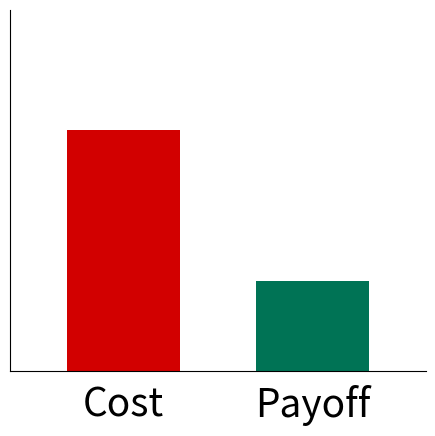
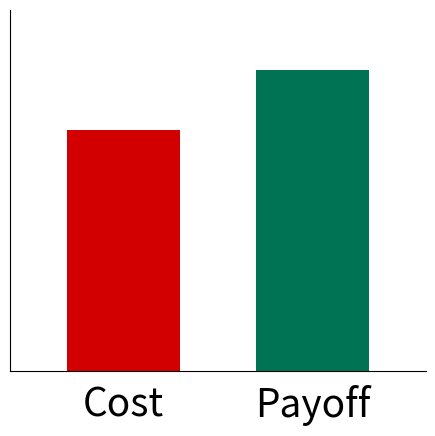
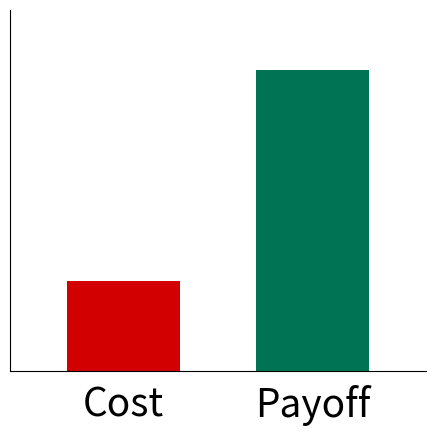
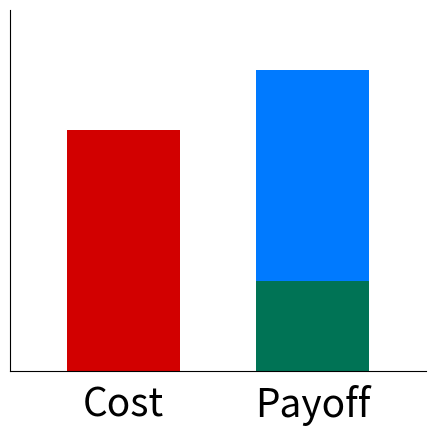
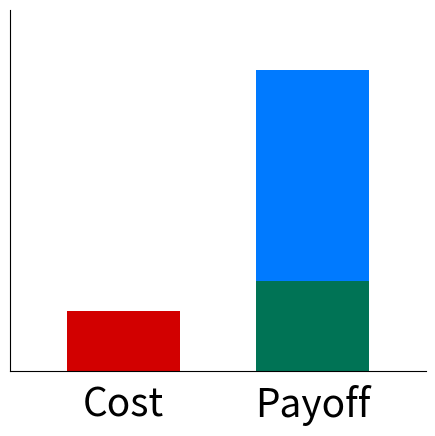
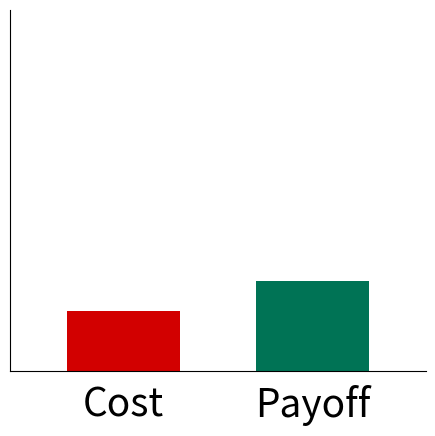

Write the Python code that produced these figures, in order.
import matplotlib.pyplot as plt
import matplotlib

matplotlib.rcParams["font.size"] = 28
matplotlib.rcParams["font.family"] = "sans-serif"

RED = "#d20000"
GREEN = "#007355"
BLUE = "#007aff"
BAR_WIDTH = 0.6
LABELS = ["Cost", "Payoff"]


def make_bar(cost, payoff, filename):
    fig, ax = plt.subplots(figsize=(5, 5))
    ax.bar(LABELS, [cost, payoff], color=[RED, GREEN], width=BAR_WIDTH, edgecolor="none")
    ax.set_ylim(0, 12)
    ax.set_xlim(-0.6, 1.6)
    ax.spines["top"].set_visible(False)
    ax.spines["right"].set_visible(False)
    ax.set_yticks([])
    ax.tick_params(axis="x", length=0, pad=10)
    fig.tight_layout()
    fig.savefig(filename, dpi=150, bbox_inches="tight", transparent=True)
    plt.close(fig)


def make_stacked_bar(cost, payoff_green, payoff_blue, filename):
    fig, ax = plt.subplots(figsize=(5, 5))
    ax.bar(LABELS[0], cost, color=RED, width=BAR_WIDTH, edgecolor="none")
    ax.bar(LABELS[1], payoff_green, color=GREEN, width=BAR_WIDTH, edgecolor="none")
    ax.bar(LABELS[1], payoff_blue, bottom=payoff_green, color=BLUE, width=BAR_WIDTH, edgecolor="none")
    ax.set_ylim(0, 12)
    ax.set_xlim(-0.6, 1.6)
    ax.spines["top"].set_visible(False)
    ax.spines["right"].set_visible(False)
    ax.set_yticks([])
    ax.tick_params(axis="x", length=0, pad=10)
    fig.tight_layout()
    fig.savefig(filename, dpi=150, bbox_inches="tight", transparent=True)
    plt.close(fig)


make_bar(cost=8, payoff=3, filename="01_high_cost_low_payoff.png")
make_bar(cost=8, payoff=10, filename="02_high_cost_high_payoff.png")
make_bar(cost=3, payoff=10, filename="03_low_cost_high_payoff.png")
make_stacked_bar(cost=8, payoff_green=3, payoff_blue=7, filename="04_grade_boost.png")
make_stacked_bar(cost=2, payoff_green=3, payoff_blue=7, filename="05_low_cost_grade_boost.png")
make_stacked_bar(cost=2, payoff_green=3, payoff_blue=0, filename="06_low_cost_no_grade.png")
